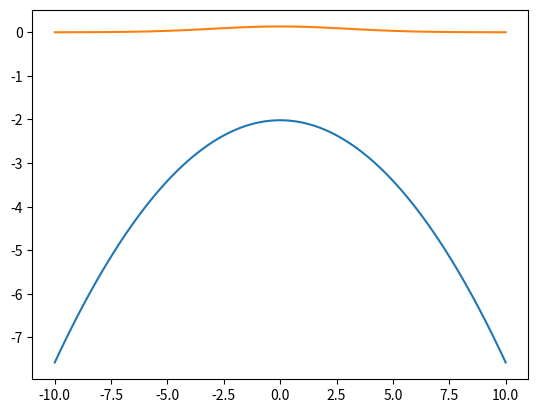

Generate this figure with matplotlib:
# %%
import numpy as np
from scipy.stats import norm
import matplotlib.pyplot as plt

x = np.linspace(-10,10,100)

log = norm.logpdf(x, loc = 0, scale = 3)
plt.plot(x,log)
plt.show()
plt.plot(x,np.exp(log))

